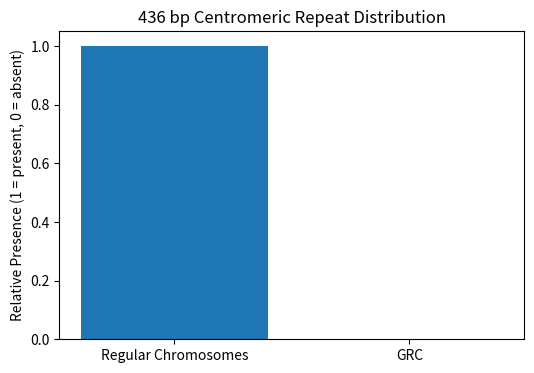

This chart was generated by the following Python code:
import pandas as pd
import matplotlib.pyplot as plt

# For demonstration, hypothetical data is constructed representing centromeric repeat presence
data = {'Chromosome_Type': ['Regular Chromosomes', 'GRC'], 'Repeat_Presence': [1, 0]}
df = pd.DataFrame(data)

# Plotting the data
plt.figure(figsize=(6,4))
plt.bar(df['Chromosome_Type'], df['Repeat_Presence'], color=['#1f77b4', '#ff7f0e'])
plt.title('436 bp Centromeric Repeat Distribution')
plt.ylabel('Relative Presence (1 = present, 0 = absent)')
plt.show()


# Additional analysis code could include sequence alignment of the repeat using MAFFT or repeat masking using RepeatMasker
# Placeholder for further code integration with actual dataset links provided in the paper resources